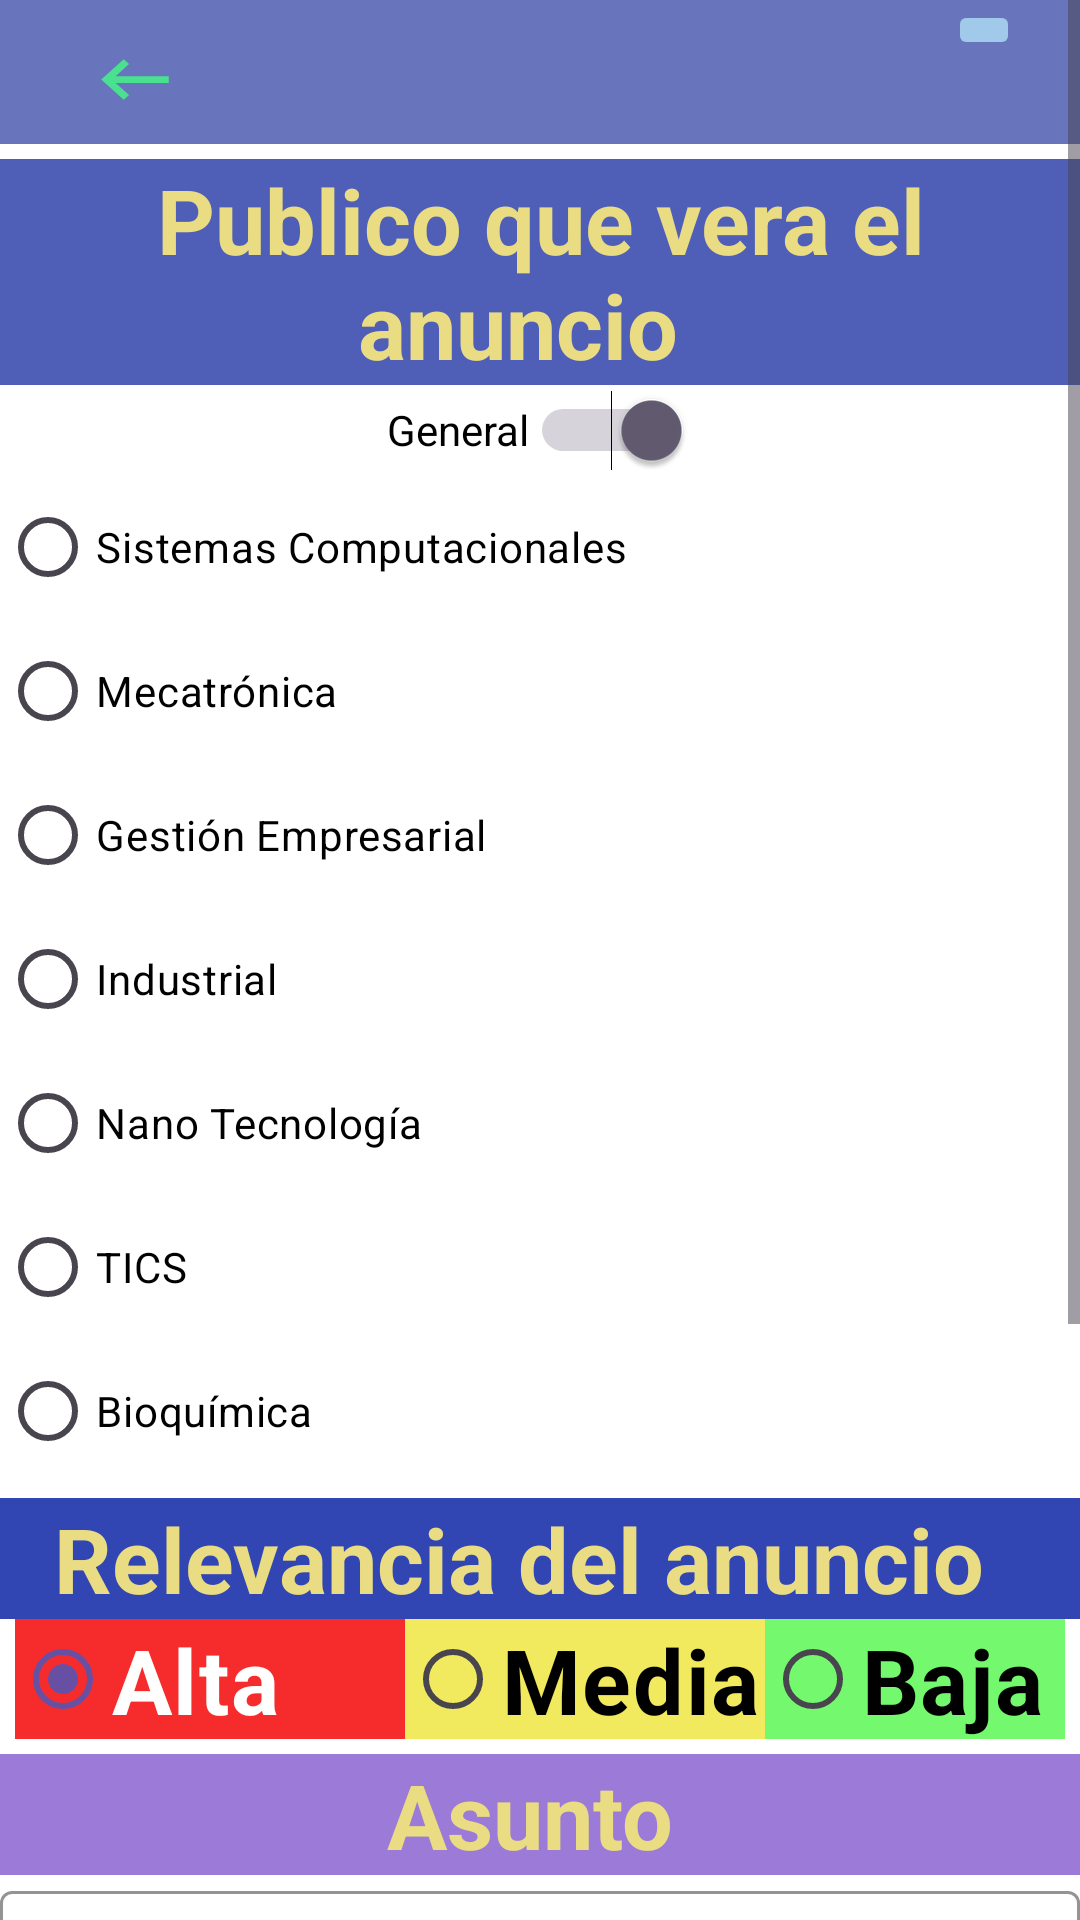

The Android layout XML behind this screen, and the referenced resources:
<!-- AndroidManifest.xml: application theme Theme.INFOMRAITSCH -->
<!-- res/layout/activity_update_anuncio.xml -->
<?xml version="1.0" encoding="utf-8"?>
<ScrollView
    xmlns:android="http://schemas.android.com/apk/res/android"
    xmlns:app="http://schemas.android.com/apk/res-auto"
    xmlns:tools="http://schemas.android.com/tools"
    android:layout_width="match_parent"
    android:layout_height="match_parent"
    tools:context=".UpdateAnuncio"
    android:background="@color/white">

    <LinearLayout
        android:layout_width="match_parent"
        android:layout_height="match_parent"
        android:orientation="vertical">

        <TableLayout
            android:layout_width="match_parent"
            android:layout_height="wrap_content"
            android:stretchColumns="1"
            android:background="#6875BC">
            <TableRow>

                <ImageButton
                    android:id="@+id/btnregresara"
                    android:layout_width="80dp"
                    android:layout_height="43dp"
                    android:layout_marginStart="5dp"
                    android:layout_marginTop="5dp"
                    android:layout_marginEnd="20dp"
                    android:background="@android:color/transparent"
                    android:backgroundTint="#A0C9EA"
                    android:src="@drawable/baseline_keyboard_backspace_24"
                    android:text="Enviar"
                    android:textColor="#151515"
                    android:textSize="15dp"
                    android:textStyle="bold"


                    />
                <TextView></TextView>
                <ImageButton
                    android:id="@+id/btnsend"
                    android:layout_width="match_parent"
                    android:layout_height="wrap_content"
                    android:text="Enviar"
                    android:backgroundTint="#A0C9EA"
                    android:layout_marginEnd="20dp"
                    android:textColor="#151515"
                    android:textSize="15dp"
                    android:textStyle="bold"
                    android:src="@drawable/baseline_send_24"


                    />






            </TableRow>
        </TableLayout>


        <TextView
            android:layout_marginTop="5dp"
            android:layout_width="match_parent"
            android:layout_height="wrap_content"
            android:text="Publico que vera el anuncio  "
            android:textAlignment="center"
            android:background="#4F5FB8"
            android:textColor="#EADC82"
            android:textStyle="bold"
            android:textSize="30dp"

            />

        <Switch
            android:id="@+id/swirch_g"
            android:layout_width="wrap_content"
            android:layout_height="30dp"
            android:buttonTint="#8EDAAE"
            android:checked="true"
            android:shadowColor="@color/azul"
            android:text="General"
            android:textColorHighlight="?android:attr/colorPressedHighlight"
            android:textColorLink="@color/S"
            android:textOn="ON"
            android:textColor="@color/black"
            tools:checked="true"
            android:layout_gravity="center"
            />

        <RadioButton
            android:id="@+id/car_s"
            android:layout_width="wrap_content"
            android:layout_height="wrap_content"

            android:text="Sistemas Computacionales  "
            android:textColor="@color/black"/>
        <RadioButton
            android:id="@+id/car_m"
            android:layout_width="wrap_content"
            android:layout_height="wrap_content"
            android:text="Mecatrónica "
            android:textColor="@color/black"/>
        <RadioButton
            android:id="@+id/car_g"
            android:layout_width="wrap_content"
            android:layout_height="wrap_content"
            android:text="Gestión Empresarial "
            android:textColor="@color/black"/>
        <RadioButton
            android:id="@+id/car_i"
            android:layout_width="wrap_content"
            android:layout_height="wrap_content"
            android:text="Industrial "
            android:textColor="@color/black"/>
        <RadioButton
            android:id="@+id/car_n"
            android:layout_width="wrap_content"
            android:layout_height="wrap_content"
            android:text="Nano Tecnología "
            android:textColor="@color/black"/>
        <RadioButton
            android:id="@+id/car_y"
            android:layout_width="wrap_content"
            android:layout_height="wrap_content"
            android:text="TICS"
            android:textColor="@color/black"/>
        <RadioButton
            android:id="@+id/car_b"
            android:layout_width="wrap_content"
            android:layout_height="wrap_content"
            android:text="Bioquímica "
            android:textColor="@color/black"
            />
        <TextView
            android:layout_marginTop="5dp"
            android:layout_width="match_parent"
            android:layout_height="wrap_content"
            android:text="Relevancia del anuncio  "
            android:textAlignment="center"
            android:background="#3145B3"
            android:textColor="#EADC82"
            android:textStyle="bold"
            android:textSize="30dp"

            />
        <RadioGroup
            android:id="@+id/rgrelevancia"
            android:layout_width="match_parent"
            android:layout_height="wrap_content"
            android:textAlignment="center"
            android:layout_gravity="center"
            android:orientation="horizontal"
            >
            <RadioButton
                android:id="@+id/rbAlta"
                android:layout_width="130dp"
                android:layout_height="40dp"
                android:text="Alta"
                android:checked="true"
                android:background="#F62B2B"
                android:textStyle="bold"
                android:textSize="30dp"
                android:textColor="#FFFFFF"
                android:layout_marginStart="5dp"
                />
            <RadioButton
                android:id="@+id/rbMedia"
                android:layout_width="120dp"
                android:layout_height="40dp"
                android:text="Media"
                android:background="#F1EA5E"
                android:textColor="@color/black"
                android:textStyle="bold"
                android:textSize="30dp"

                />
            <RadioButton
                android:id="@+id/rbBaja"
                android:layout_width="100dp"
                android:layout_height="40dp"
                android:background="#73F86E"
                android:textStyle="bold"
                android:textSize="30dp"
                android:textColor="@color/black"
                android:text="Baja"
                />




        </RadioGroup>
        <TextView
            android:layout_marginTop="5dp"
            android:layout_width="match_parent"
            android:layout_height="wrap_content"
            android:text="Asunto "
            android:textAlignment="center"
            android:background="#9C7AD8"
            android:textColor="#EADC82"
            android:textStyle="bold"
            android:textSize="30dp"

            />
        <com.google.android.material.textfield.TextInputLayout
            android:id="@+id/asunto"
            android:layout_width="match_parent"
            android:layout_height="wrap_content"
            style="@style/Widget.MaterialComponents.TextInputLayout.OutlinedBox"
            android:hint="Asunto breve"
            app:boxStrokeColor="#424242"
            app:hintTextColor="#2B2B2B"
            android:textColorHint="#424040"
            >
            <com.google.android.material.textfield.TextInputEditText
                android:layout_width="match_parent"
                android:layout_height="wrap_content"
                android:inputType="text"
                android:textColor="@color/black"
                android:textColorHint="#1E1E1E"
                android:maxLength="40"/>


        </com.google.android.material.textfield.TextInputLayout>




        <TextView
            android:layout_marginTop="5dp"
            android:layout_width="match_parent"
            android:layout_height="wrap_content"
            android:text="Imagen Publicacion "
            android:textAlignment="center"
            android:background="#323232"
            android:textColor="#EADC82"
            android:textStyle="bold"
            android:textSize="30dp"


            />
        <Button
            android:id="@+id/btncargararchivo"
            android:layout_width="match_parent"
            android:layout_height="wrap_content"
            android:text="Cambiar Imagen"/>
        <ImageView
            android:id="@+id/imagen"
            android:layout_width="match_parent"
            android:layout_height="wrap_content"
            android:scaleY=".9"
            android:scaleX=".9"

            />

        <TextView
            android:layout_marginTop="5dp"
            android:layout_width="match_parent"
            android:layout_height="wrap_content"
            android:text="Descripción"
            android:textAlignment="center"
            android:background="#050505"
            android:textColor="#EADC82"
            android:textStyle="bold"
            android:textSize="30dp"
            android:layout_margin="0dp"

            />
        <EditText
            android:id="@+id/txtDescripcion1"
            android:layout_width="match_parent"
            android:layout_height="wrap_content"
            android:hint="Por favor ingrese la descripción de la publicación "
            android:textColorHint="#686868"
            android:gravity="top"
            android:inputType="textMultiLine"
            android:lines="5"
            android:scrollbars="vertical"
            android:background="#EAC9C9"
            android:maxLength="240"/>








    </LinearLayout>



</ScrollView>
<!-- resources referenced by this layout -->
<resources>
  <color name="S">#2DFF36</color>
  <color name="azul">#609FD1</color>
  <color name="black">#FF000000</color>
  <color name="white">#FFFFFFFF</color>
  <!-- drawable baseline_keyboard_backspace_24 (drawable) -->
  <vector android:autoMirrored="true" android:height="27dp"
      android:tint="#49E18F" android:viewportHeight="24"
      android:viewportWidth="24" android:width="30dp" xmlns:android="http://schemas.android.com/apk/res/android">
      <path android:fillColor="@android:color/white" android:pathData="M21,11H6.83l3.58,-3.59L9,6l-6,6 6,6 1.41,-1.41L6.83,13H21z"/>
  </vector>
  <style name="Theme.INFOMRAITSCH" parent="Base.Theme.INFOMRAITSCH" />
  <style name="Base.Theme.INFOMRAITSCH" parent="Theme.Material3.DayNight.NoActionBar">
          
          
      </style>
</resources>
